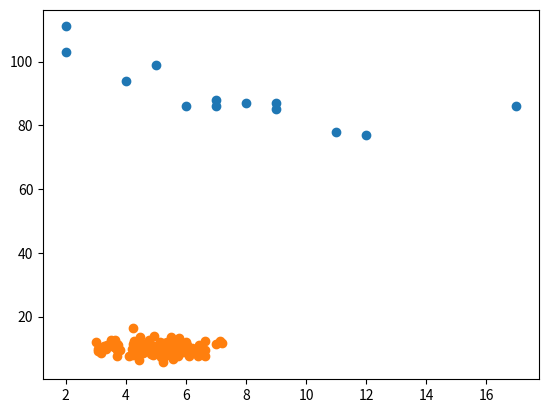

Recreate this plot in Python.
import numpy as np
import matplotlib.pyplot as plt
print('Machine Learning')
print()

# A scatter plot is a diagram where each value in the data
# set is represented by a dot.

# Use the scatter() method to draw a scatter plot diagram:
x = [5, 7, 8, 7, 2, 17, 2, 9, 4, 11, 12, 9, 6]
y = [99, 86, 87, 88, 111, 86, 103, 87, 94, 78, 77, 85, 86]
plt.scatter(x, y)
plt.show()

'''
Random Data Distributions - In Machine Learning the data sets can
contain thousands-, or even millions, of values. You might not 
have real world data when you are testing an algorithm, you might
have to use randomly generated values. As we have learned in the 
previous chapter, the NumPy module can help us with that!
Let us create two arrays that are both filled with 1000 random numbers
from a normal data distribution.
The first array will have the mean set to 5.0 with a standard deviation of 1.0.
The second array will have the mean set to 10.0 with a standard deviation of 2.0:
'''
# A scatter plot with 1000 dots:
x = np.random.normal(5.0, 1.0, 100)  # mean, standard d., quantity
y = np.random.normal(10.0, 2.0, 100)
plt.scatter(x, y)
plt.show()
